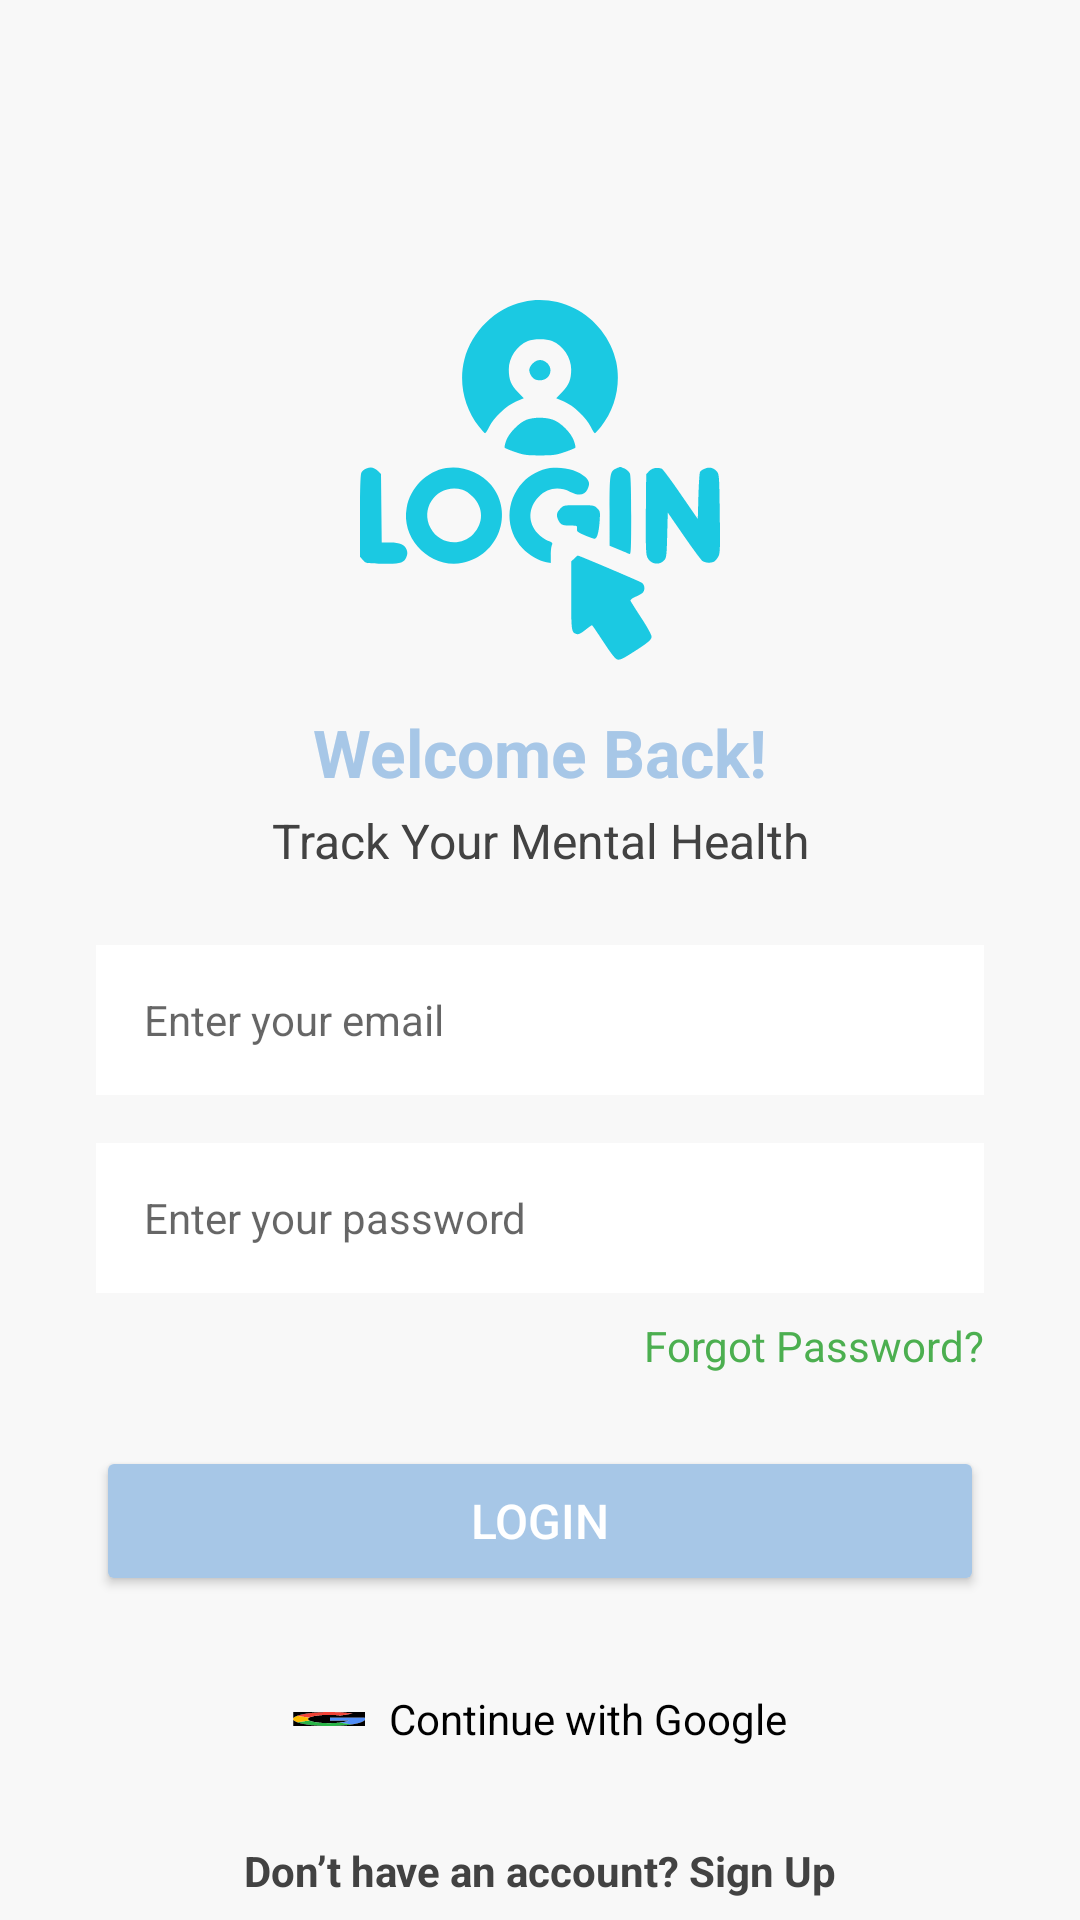

Reconstruct the res/layout file that produces this screen, plus the resources it refers to.
<!-- AndroidManifest.xml: application theme Theme.MindCare -->
<!-- res/layout/activity_login.xml -->
<?xml version="1.0" encoding="utf-8"?>
<androidx.constraintlayout.widget.ConstraintLayout
    xmlns:android="http://schemas.android.com/apk/res/android"
    xmlns:app="http://schemas.android.com/apk/res-auto"
    xmlns:tools="http://schemas.android.com/tools"
    android:layout_width="match_parent"
    android:layout_height="match_parent"
    android:id="@+id/main"
    android:background="#F8F8F8"
    >

    
    <ImageView
        android:id="@+id/profileImage"
        android:layout_width="120dp"
        android:layout_height="120dp"
        android:src="@drawable/loginimg"
        android:scaleType="centerCrop"
        app:layout_constraintTop_toTopOf="parent"
        app:layout_constraintStart_toStartOf="parent"
        app:layout_constraintEnd_toEndOf="parent"
        android:layout_marginTop="100dp" />

    
    <TextView
        android:id="@+id/welcomeText"
        android:layout_width="wrap_content"
        android:layout_height="wrap_content"
        android:text="Welcome Back!"
        android:textSize="22sp"
        android:textStyle="bold"
        android:textColor="#A7C7E7"
        app:layout_constraintTop_toBottomOf="@id/profileImage"
        app:layout_constraintStart_toStartOf="parent"
        app:layout_constraintEnd_toEndOf="parent"
        android:layout_marginTop="16dp"/>

    
    <TextView
        android:id="@+id/subtitle"
        android:layout_width="wrap_content"
        android:layout_height="wrap_content"
        android:text="Track Your Mental Health"
        android:textSize="16sp"
        android:textColor="#424242"
        app:layout_constraintTop_toBottomOf="@id/welcomeText"
        app:layout_constraintStart_toStartOf="parent"
        app:layout_constraintEnd_toEndOf="parent"
        android:layout_marginTop="4dp"/>

    
    <EditText
        android:id="@+id/emailInput"
        android:layout_width="0dp"
        android:layout_height="50dp"
        android:hint="Enter your email"
        android:paddingStart="16dp"
        android:paddingEnd="16dp"
        android:textSize="14sp"
        android:background="#FFFFFF"
        app:layout_constraintTop_toBottomOf="@id/subtitle"
        app:layout_constraintStart_toStartOf="parent"
        app:layout_constraintEnd_toEndOf="parent"
        android:layout_marginTop="24dp"
        android:layout_marginHorizontal="32dp"/>

    


    <EditText
        android:id="@+id/passwordInput"
        android:layout_width="0dp"
        android:layout_height="50dp"
        android:hint="Enter your password"
        android:background="#FFFFFF"
        android:paddingStart="16dp"
        android:paddingEnd="50dp"
        android:textSize="14sp"
        android:inputType="textPassword"
        app:layout_constraintTop_toBottomOf="@id/emailInput"
        app:layout_constraintStart_toStartOf="parent"
        app:layout_constraintEnd_toEndOf="parent"
        android:layout_marginTop="16dp"
        android:layout_marginHorizontal="32dp"/>

    
    <TextView
        android:id="@+id/forgotPassword"
        android:layout_width="wrap_content"
        android:layout_height="wrap_content"
        android:text="Forgot Password?"
        android:textSize="14sp"
        android:textColor="#4CAF50"
        app:layout_constraintTop_toBottomOf="@id/passwordInput"
        app:layout_constraintEnd_toEndOf="parent"
        android:layout_marginTop="8dp"
        android:layout_marginEnd="32dp"/>

    
    <Button
        android:id="@+id/loginButton"
        android:layout_width="0dp"
        android:layout_height="50dp"
        android:text="Login"
        android:textSize="16sp"
        android:textColor="#FFFFFF"
        android:backgroundTint="#A7C7E7"
        app:layout_constraintTop_toBottomOf="@id/forgotPassword"
        app:layout_constraintStart_toStartOf="parent"
        app:layout_constraintEnd_toEndOf="parent"
        android:layout_marginTop="24dp"
        android:layout_marginHorizontal="32dp"/>

    
    <LinearLayout
        android:gravity="center"
        android:id="@+id/googleSignIn"
        android:layout_width="0dp"
        android:layout_height="50dp"
        android:orientation="horizontal"
        android:textColor="#FFFFFF"
        android:paddingHorizontal="16dp"
        app:layout_constraintTop_toBottomOf="@id/loginButton"
        app:layout_constraintStart_toStartOf="parent"
        app:layout_constraintEnd_toEndOf="parent"
        android:layout_marginTop="16dp"
        android:layout_marginHorizontal="32dp">

        <ImageView
            android:layout_width="24dp"
            android:layout_height="24dp"
            android:layout_marginEnd="8dp"
            android:src="@drawable/search" />

        <TextView
            android:layout_width="wrap_content"
            android:layout_height="wrap_content"
            android:text="Continue with Google"
            android:textColor="#000000"
            android:textSize="14sp" />
    </LinearLayout>

    
    <TextView
        android:id="@+id/signUpText"
        android:layout_width="wrap_content"
        android:layout_height="wrap_content"
        android:text="Don’t have an account? Sign Up"
        android:textSize="14sp"
        android:textColor="#424242"
        android:textStyle="bold"
        app:layout_constraintTop_toBottomOf="@id/googleSignIn"
        app:layout_constraintStart_toStartOf="parent"
        app:layout_constraintEnd_toEndOf="parent"
        android:layout_marginTop="16dp"/>

</androidx.constraintlayout.widget.ConstraintLayout>
<!-- resources referenced by this layout -->
<resources>
  <!-- drawable loginimg: vector/xml drawable (drawable, 4247 chars, omitted) -->
  <!-- drawable search: vector/xml drawable (drawable, 6412 chars, omitted) -->
  <style name="Theme.MindCare" parent="Base.Theme.MindCare" />
  <style name="Base.Theme.MindCare" parent="Theme.MaterialComponents.DayNight.NoActionBar">
          <item name="colorPrimary">@color/purple_500</item>
          <item name="colorPrimaryVariant">@color/purple_700</item>
          <item name="colorOnPrimary">@color/white</item>
          <item name="colorSecondary">@color/teal_200</item>
          <item name="colorSecondaryVariant">@color/teal_700</item>
          <item name="colorOnSecondary">@color/black</item>
          <item name="android:windowBackground">@color/white</item>
      </style>
  <color name="purple_500">#FF6200EE</color>
  <color name="purple_700">#FF3700B3</color>
  <color name="white">#FFFFFFFF</color>
  <color name="teal_200">#FF03DAC5</color>
  <color name="teal_700">#FF018786</color>
  <color name="black">#FF000000</color>
</resources>
